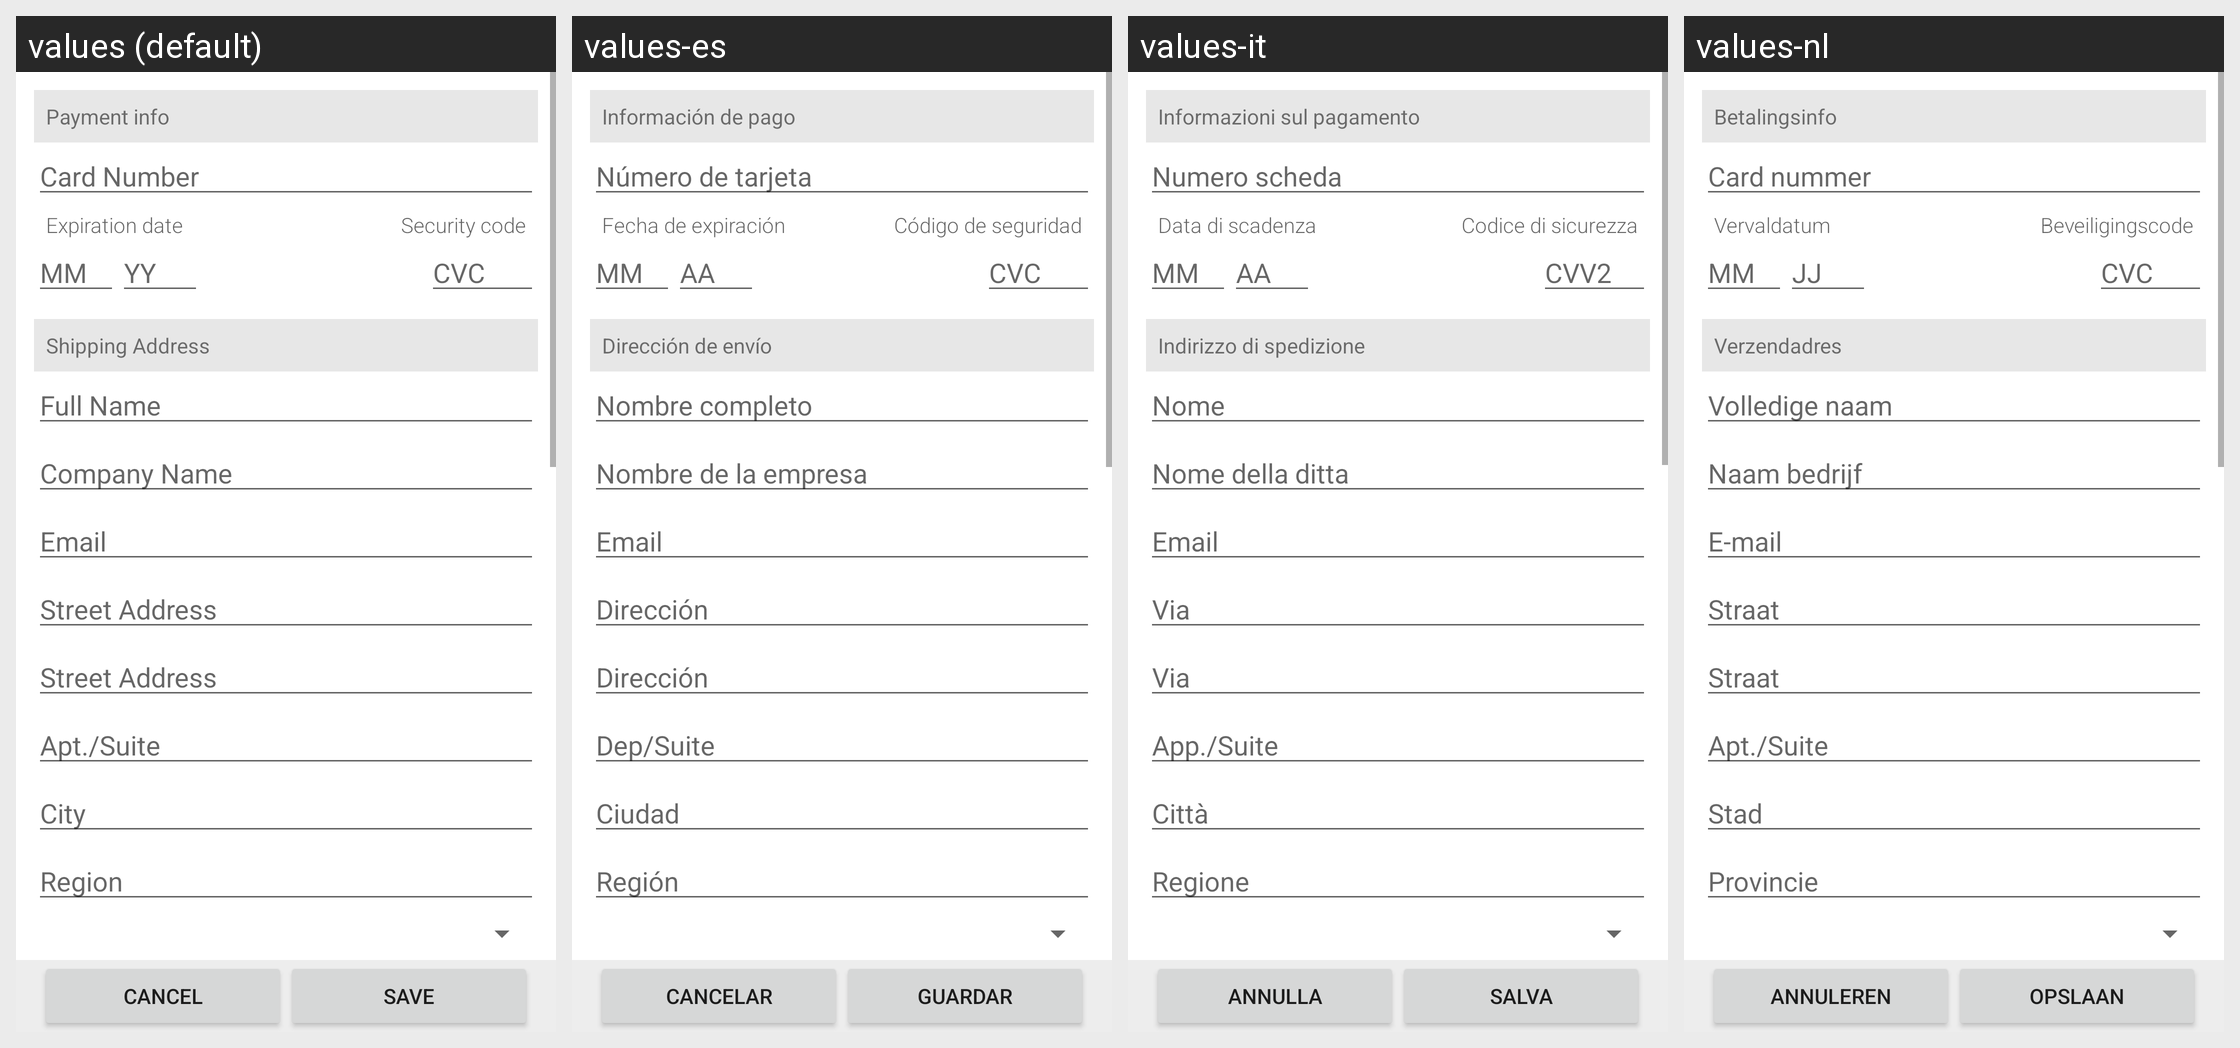

Strings drawn on this Android screen and how each of the app's shown locales translates them:
Android screen res/layout/activity_user_billing_info.xml rendered under 4 locales, left to right: values (default), values-es, values-it, values-nl. Device: Nexus 5 (rendered at 1080×1920; each locale shown at half size, 540×960, under a caption strip naming it); theme Theme.MaterialComponents.DayNight.NoActionBar.
Other locales in the repository, not shown: values-da, values-de, values-el, values-fr, values-hr, values-hu, values-ja, values-ko, values-pl, values-pt, values-ru, values-zh-rCN, values-zh-rTW.
Strings drawn on this screen, with the default value and each locale's value (text and hints the layout hard-codes, and strings that could not be matched under every locale, appear in the picture but are not listed):

payment_info
  values: Payment info
  values-es: Información de pago
  values-it: Informazioni sul pagamento
  values-nl: Betalingsinfo

card_number
  values: Card Number
  values-es: Número de tarjeta
  values-it: Numero scheda
  values-nl: Card nummer

expiration_date
  values: Expiration date
  values-es: Fecha de expiración
  values-it: Data di scadenza
  values-nl: Vervaldatum

security_code
  values: Security code
  values-es: Código de seguridad
  values-it: Codice di sicurezza
  values-nl: Beveiligingscode

mm
  values: MM
  values-es: MM
  values-it: MM
  values-nl: MM

yy
  values: YY
  values-es: AA
  values-it: AA
  values-nl: JJ

cvc
  values: CVC
  values-es: CVC
  values-it: CVV2
  values-nl: CVC

shipping_address
  values: Shipping Address
  values-es: Dirección de envío
  values-it: Indirizzo di spedizione
  values-nl: Verzendadres

full_name
  values: Full Name
  values-es: Nombre completo
  values-it: Nome
  values-nl: Volledige naam

company_name
  values: Company Name
  values-es: Nombre de la empresa
  values-it: Nome della ditta
  values-nl: Naam bedrijf

email
  values: Email
  values-es: Email
  values-it: Email
  values-nl: E-mail

street_address
  values: Street Address
  values-es: Dirección
  values-it: Via
  values-nl: Straat

apt_suite
  values: Apt./Suite
  values-es: Dep/Suite
  values-it: App./Suite
  values-nl: Apt./Suite

city
  values: City
  values-es: Ciudad
  values-it: Città
  values-nl: Stad

region
  values: Region
  values-es: Región
  values-it: Regione
  values-nl: Provincie

dialogCancel
  values: Cancel
  values-es: Cancelar
  values-it: Annulla
  values-nl: Annuleren

dialogSave
  values: Save
  values-es: Guardar
  values-it: Salva
  values-nl: Opslaan
